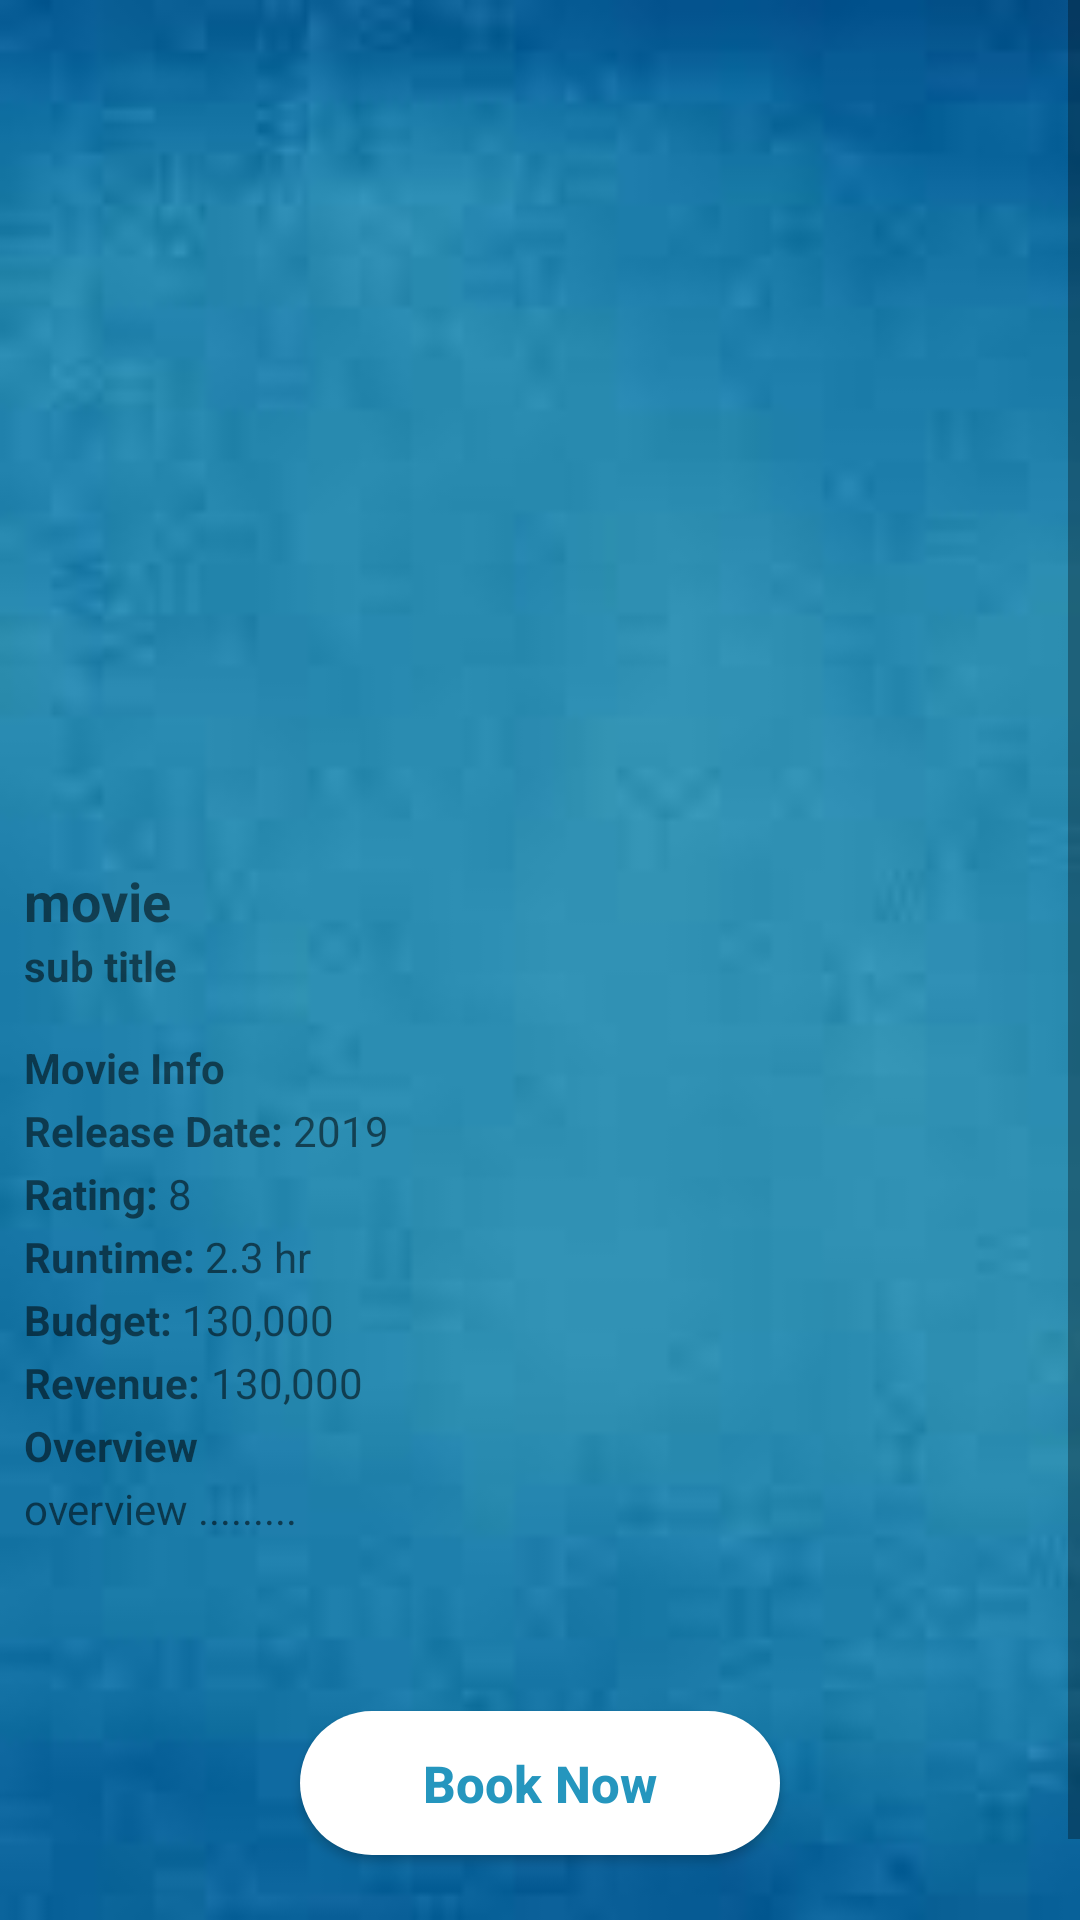

Write the Android layout XML for this screen, with the resource values it uses.
<!-- AndroidManifest.xml: application theme Theme.SaveoMovieMVVM -->
<!-- res/layout/activity_single_movie.xml -->
<?xml version="1.0" encoding="utf-8"?>
<androidx.constraintlayout.widget.ConstraintLayout
    xmlns:android="http://schemas.android.com/apk/res/android"
    xmlns:tools="http://schemas.android.com/tools"
    xmlns:app="http://schemas.android.com/apk/res-auto"
    android:layout_width="match_parent"
    android:layout_height="match_parent"
    android:background="@drawable/download"
    tools:context=".ui.single_movie_details.SingleMovie">

    <LinearLayout
        android:layout_width="match_parent"
        android:layout_height="match_parent"
        android:orientation="vertical">

        <ProgressBar
            android:id="@+id/progress_bar"
            android:layout_width="wrap_content"
            android:layout_height="match_parent"
            android:layout_gravity="center"
            android:visibility="gone"/>

        <TextView
            android:id="@+id/txt_error"
            android:layout_width="match_parent"
            android:layout_height="match_parent"
            android:gravity="center"
            android:text="Connection Problem!!"
            android:visibility="gone"/>

        <ScrollView
            app:layout_constraintTop_toTopOf="parent"
            android:layout_width="match_parent"
            android:layout_height="match_parent">

            <LinearLayout
                android:layout_width="match_parent"
                android:layout_height="match_parent"
                android:orientation="vertical"
                android:id="@+id/linearLayout">


                <ImageView
                    android:id="@+id/iv_movie_poster"
                    android:layout_width="180dp"
                    android:layout_height="270dp"
                    android:scaleType="matrix"
                    android:layout_marginTop="10dp"
                    android:layout_gravity="center"
                    android:src="@drawable/poster_placeholder"/>

                <LinearLayout
                    android:layout_width="match_parent"
                    android:layout_height="match_parent"
                    android:orientation="vertical"
                    android:layout_margin="8dp">

                    <TextView
                        android:id="@+id/movie_title"
                        android:layout_width="wrap_content"
                        android:layout_height="wrap_content"
                        android:text="movie"
                        android:textStyle="bold"
                        android:textSize="18sp"/>

                    <TextView
                        android:id="@+id/movie_tagline"
                        android:layout_width="wrap_content"
                        android:layout_height="wrap_content"
                        android:text="sub title"
                        android:textSize="14sp"
                        android:textStyle="bold"/>

                    <TextView
                        android:layout_width="wrap_content"
                        android:layout_height="wrap_content"
                        android:text="Movie Info"
                        android:layout_marginTop="15dp"
                        android:textSize="14sp"
                        android:textStyle="bold"/>

                    <LinearLayout
                        android:layout_width="match_parent"
                        android:layout_height="match_parent"
                        android:orientation="horizontal">

                        <TextView
                            android:layout_width="wrap_content"
                            android:layout_height="wrap_content"
                            android:layout_marginTop="2dp"
                            android:text="Release Date: "
                            android:textSize="14sp"
                            android:textStyle="bold"/>

                        <TextView
                            android:id="@+id/movie_release_date"
                            android:layout_width="wrap_content"
                            android:layout_height="wrap_content"
                            android:layout_marginTop="2dp"
                            android:text="2019"
                            android:textSize="14sp"/>

                    </LinearLayout>

                    <LinearLayout
                        android:layout_width="match_parent"
                        android:layout_height="match_parent"
                        android:orientation="horizontal">

                        <TextView
                            android:layout_width="wrap_content"
                            android:layout_height="wrap_content"
                            android:layout_marginTop="2dp"
                            android:text="Rating: "
                            android:textSize="14sp"
                            android:textStyle="bold"/>

                        <TextView
                            android:id="@+id/movie_rating"
                            android:layout_width="wrap_content"
                            android:layout_height="wrap_content"
                            android:layout_marginTop="2dp"
                            android:text="8"
                            android:textSize="14sp"/>

                    </LinearLayout>

                    <LinearLayout
                        android:layout_width="match_parent"
                        android:layout_height="match_parent"
                        android:orientation="horizontal">

                        <TextView
                            android:layout_width="wrap_content"
                            android:layout_height="wrap_content"
                            android:layout_marginTop="2dp"
                            android:text="Runtime: "
                            android:textSize="14sp"
                            android:textStyle="bold"/>

                        <TextView
                            android:id="@+id/movie_runtime"
                            android:layout_width="wrap_content"
                            android:layout_height="wrap_content"
                            android:layout_marginTop="2dp"
                            android:text="2.3 hr"
                            android:textSize="14sp"/>

                    </LinearLayout>

                    <LinearLayout
                        android:layout_width="match_parent"
                        android:layout_height="match_parent"
                        android:orientation="horizontal">

                        <TextView
                            android:layout_width="wrap_content"
                            android:layout_height="wrap_content"
                            android:layout_marginTop="2dp"
                            android:text="Budget: "
                            android:textSize="14sp"
                            android:textStyle="bold"/>

                        <TextView
                            android:id="@+id/movie_budget"
                            android:layout_width="wrap_content"
                            android:layout_height="wrap_content"
                            android:layout_marginTop="2dp"
                            android:text="130,000"
                            android:textSize="14sp"/>

                    </LinearLayout>

                    <LinearLayout
                        android:layout_width="match_parent"
                        android:layout_height="match_parent"
                        android:orientation="horizontal">

                        <TextView
                            android:layout_width="wrap_content"
                            android:layout_height="wrap_content"
                            android:layout_marginTop="2dp"
                            android:text="Revenue: "
                            android:textSize="14sp"
                            android:textStyle="bold"/>

                        <TextView
                            android:id="@+id/movie_revenue"
                            android:layout_width="wrap_content"
                            android:layout_height="wrap_content"
                            android:layout_marginTop="2dp"
                            android:text="130,000"
                            android:textSize="14sp"/>

                    </LinearLayout>





                    <TextView
                        android:layout_width="wrap_content"
                        android:layout_height="wrap_content"
                        android:layout_marginTop="2dp"
                        android:text="Overview "
                        android:textSize="14sp"
                        android:textStyle="bold"/>
                    <TextView
                        android:id="@+id/movie_overview"
                        android:layout_width="wrap_content"
                        android:layout_height="wrap_content"
                        android:layout_marginTop="2dp"
                        android:text="overview ........."
                        android:textSize="14sp"/>

                </LinearLayout>

                <Button
                    android:layout_width="160dp"
                    android:layout_height="wrap_content"
                    android:text="Book Now"
                    android:textSize="17sp"
                    android:textAllCaps="false"
                    android:textStyle="bold"
                    android:textColor="#2596be"
                    android:layout_gravity="center"
                    android:layout_margin="50dp"
                    android:padding="7dp"
                    android:background="@drawable/buttons"
                    />



            </LinearLayout>

        </ScrollView>
    </LinearLayout>

</androidx.constraintlayout.widget.ConstraintLayout>
<!-- resources referenced by this layout -->
<resources>
  <!-- drawable buttons (drawable) -->
  <?xml version="1.0" encoding="utf-8"?>
  <shape xmlns:android="http://schemas.android.com/apk/res/android">
      <solid android:color="#fff">
  
      </solid>
  
      <corners android:radius="30dp">
  
      </corners>
  </shape>
  <!-- drawable download: jpg bitmap (drawable, 1939 bytes) -->
  <style name="Theme.SaveoMovieMVVM" parent="Theme.AppCompat.DayNight.NoActionBar">
          
          <item name="colorPrimary">@color/colorPrimary</item>
          <item name="colorPrimaryDark">@color/colorPrimaryDark</item>
          <item name="colorAccent">@color/colorAccent</item>
      </style>
  <color name="colorPrimary">#2596be
      </color>
  <color name="colorPrimaryDark">#2596be
      </color>
  <color name="colorAccent">#D81B60</color>
</resources>
